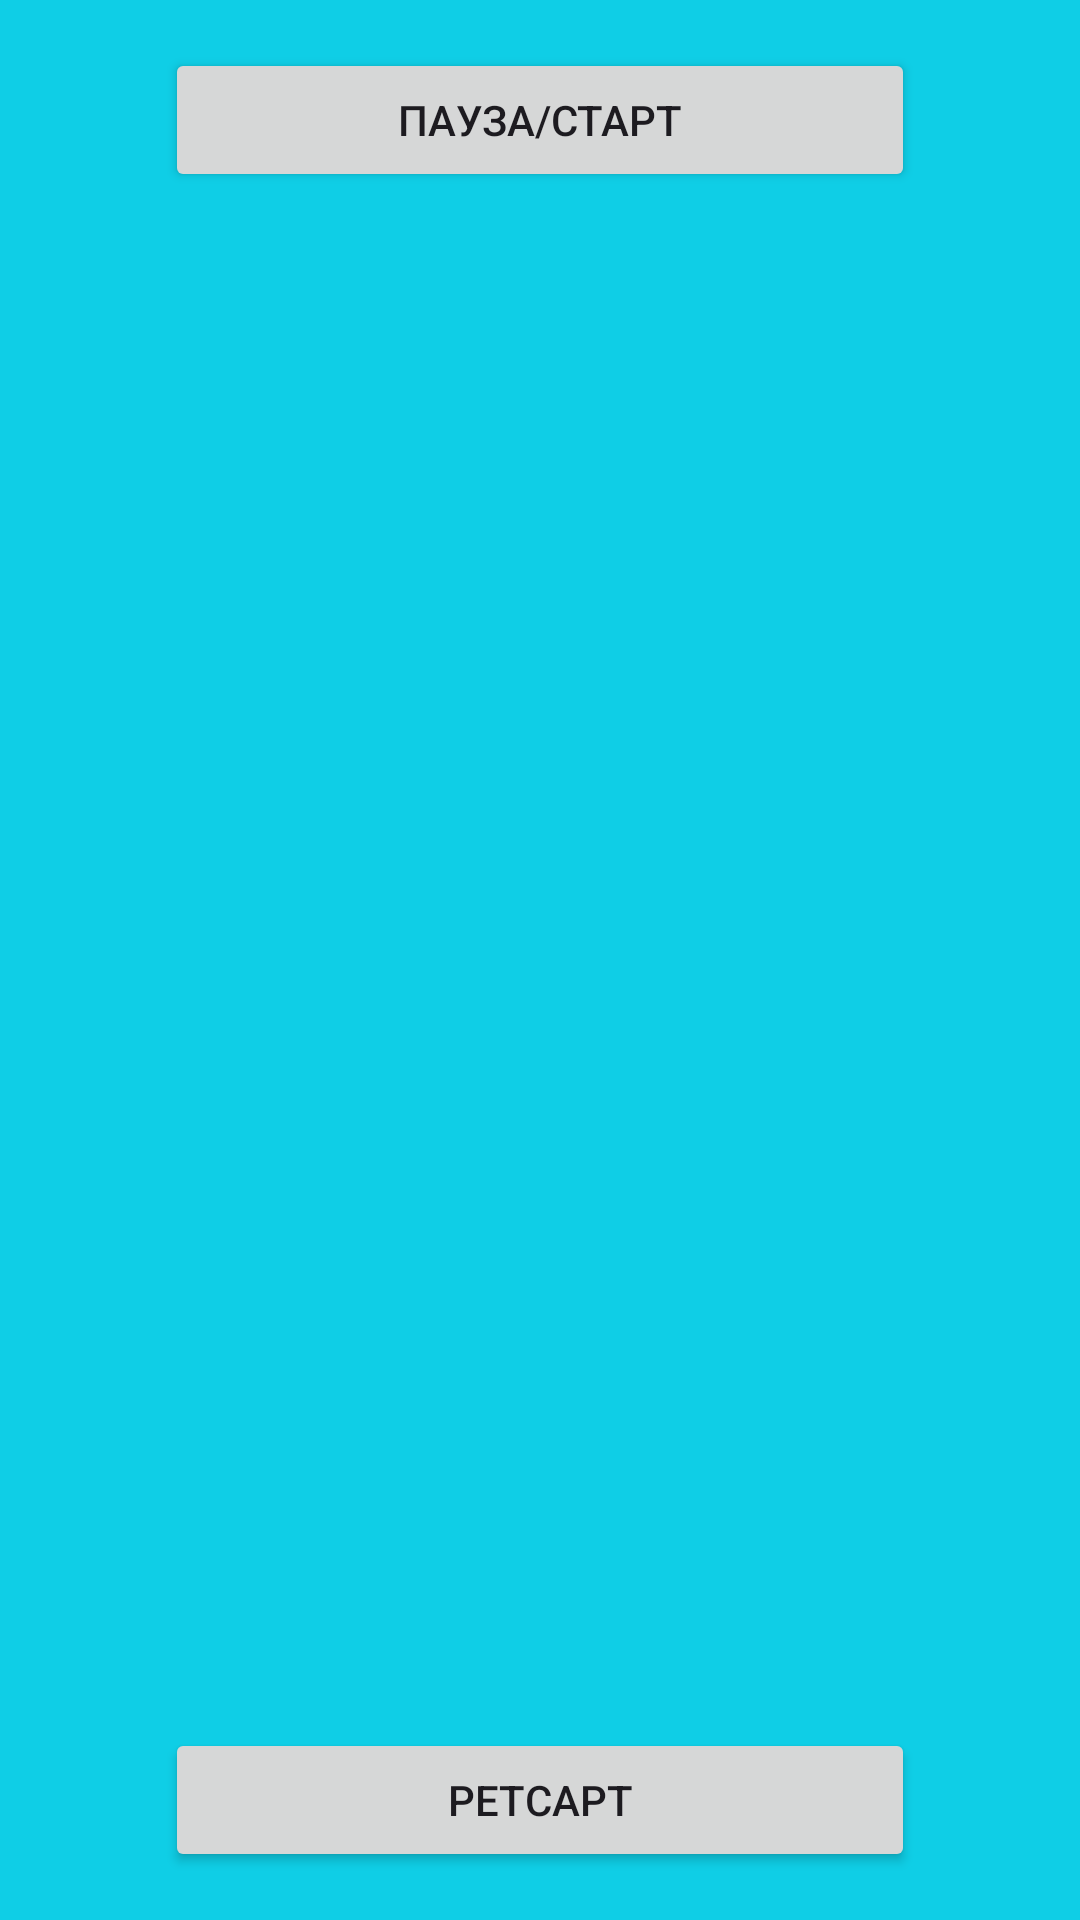

Write the Android layout XML for this screen, with the resource values it uses.
<!-- AndroidManifest.xml: application theme Theme.pr1 -->
<!-- res/layout/activity_frame_animation.xml -->
<?xml version="1.0" encoding="utf-8"?>
<FrameLayout xmlns:android="http://schemas.android.com/apk/res/android"
    android:id="@+id/frame_layout"
    android:layout_width="match_parent"
    android:layout_height="match_parent"
    android:gravity="center">

    <ImageView
        android:id="@+id/imageView"
        android:layout_width="wrap_content"
        android:layout_height="wrap_content"
        android:layout_gravity="center_horizontal|center_vertical"
        />

    <Button
        android:id="@+id/button_pause"
        android:layout_width="250dp"
        android:layout_height="wrap_content"
        android:layout_gravity="top|center"
        android:layout_margin="16dp"
        android:text="Пауза/старт" />

    <Button
        android:id="@+id/button_restart"
        android:layout_width="250dp"
        android:layout_height="wrap_content"
        android:layout_gravity="bottom|center"
        android:layout_margin="16dp"
        android:text="Ретсарт" />
</FrameLayout>
<!-- resources referenced by this layout -->
<resources>
  <style name="Theme.pr1" parent="Base.Theme.pr1" />
  <style name="Base.Theme.pr1" parent="Theme.Material3.DayNight.NoActionBar">
          
          <item name="colorPrimary">@color/xho</item>
          <item name="android:windowBackground">@color/cho</item>
  
  
      </style>
  <color name="xho">#E91E63</color>
  <color name="cho">#0FCEE6</color>
</resources>
